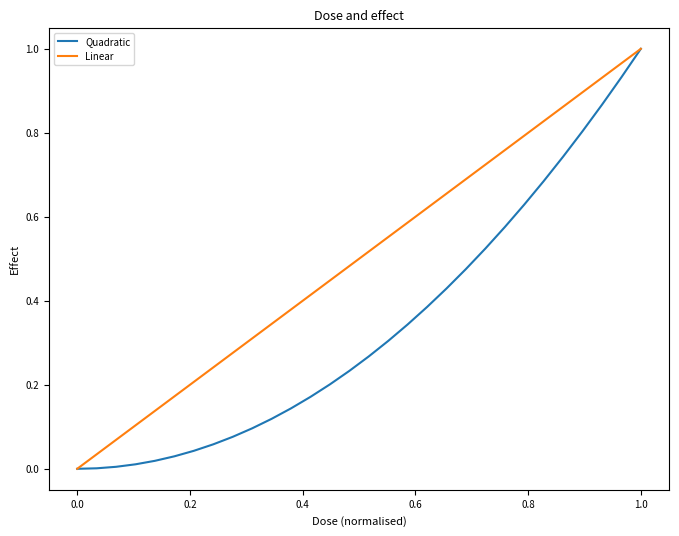

This chart was generated by the following Python code:
import numpy as np
import matplotlib.pyplot as plt

params = {
    'axes.labelsize': 8,
    'axes.titlesize': 9,
    'legend.fontsize': 7,
    'xtick.labelsize': 7,
    'ytick.labelsize': 7,
}
plt.rcParams.update(params)

x = np.linspace(0, 1, 30)
fig, ax = plt.subplots(figsize=(8, 6))
ax.plot(x, x ** 2, label='Quadratic')
ax.plot(x, x, label='Linear')
ax.set_xlabel('Dose (normalised)')
ax.set_ylabel('Effect')
ax.set_title('Dose and effect')
ax.legend()
fig.savefig('params.png', dpi=300)
